Photos from the image-classification dataset "datasetpreprocesado" in the GitHub repository oscar1485/Clasificacion_Alada. Its 17 classes are: cathartes AURA, coereba flaveola, coragyps atratus, crotophaga sulcirostris, cyanocorax YNCAS, snowy egret, FALCO peregrinus, FALCO sparverius, hirundo rustica, pandion haliaetus, pilherodius pileatus, pitangus sulphuratus, pyrrhomyias cinnamomeus, rynchops NIGER, setophaga FUSCA, synallaxis azarae, tyrannus melancholicus.

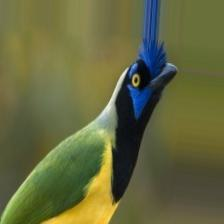
Label: cyanocorax YNCAS

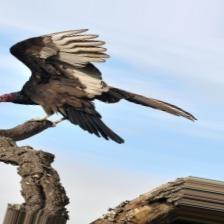
Label: cathartes AURA

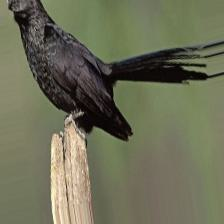
Label: crotophaga sulcirostris

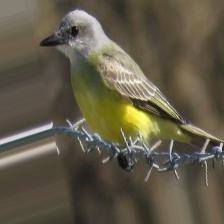
Label: tyrannus melancholicus

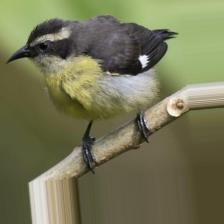
Label: coereba flaveola

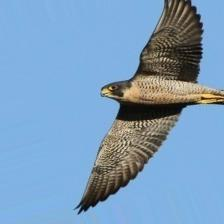
Label: FALCO peregrinus
